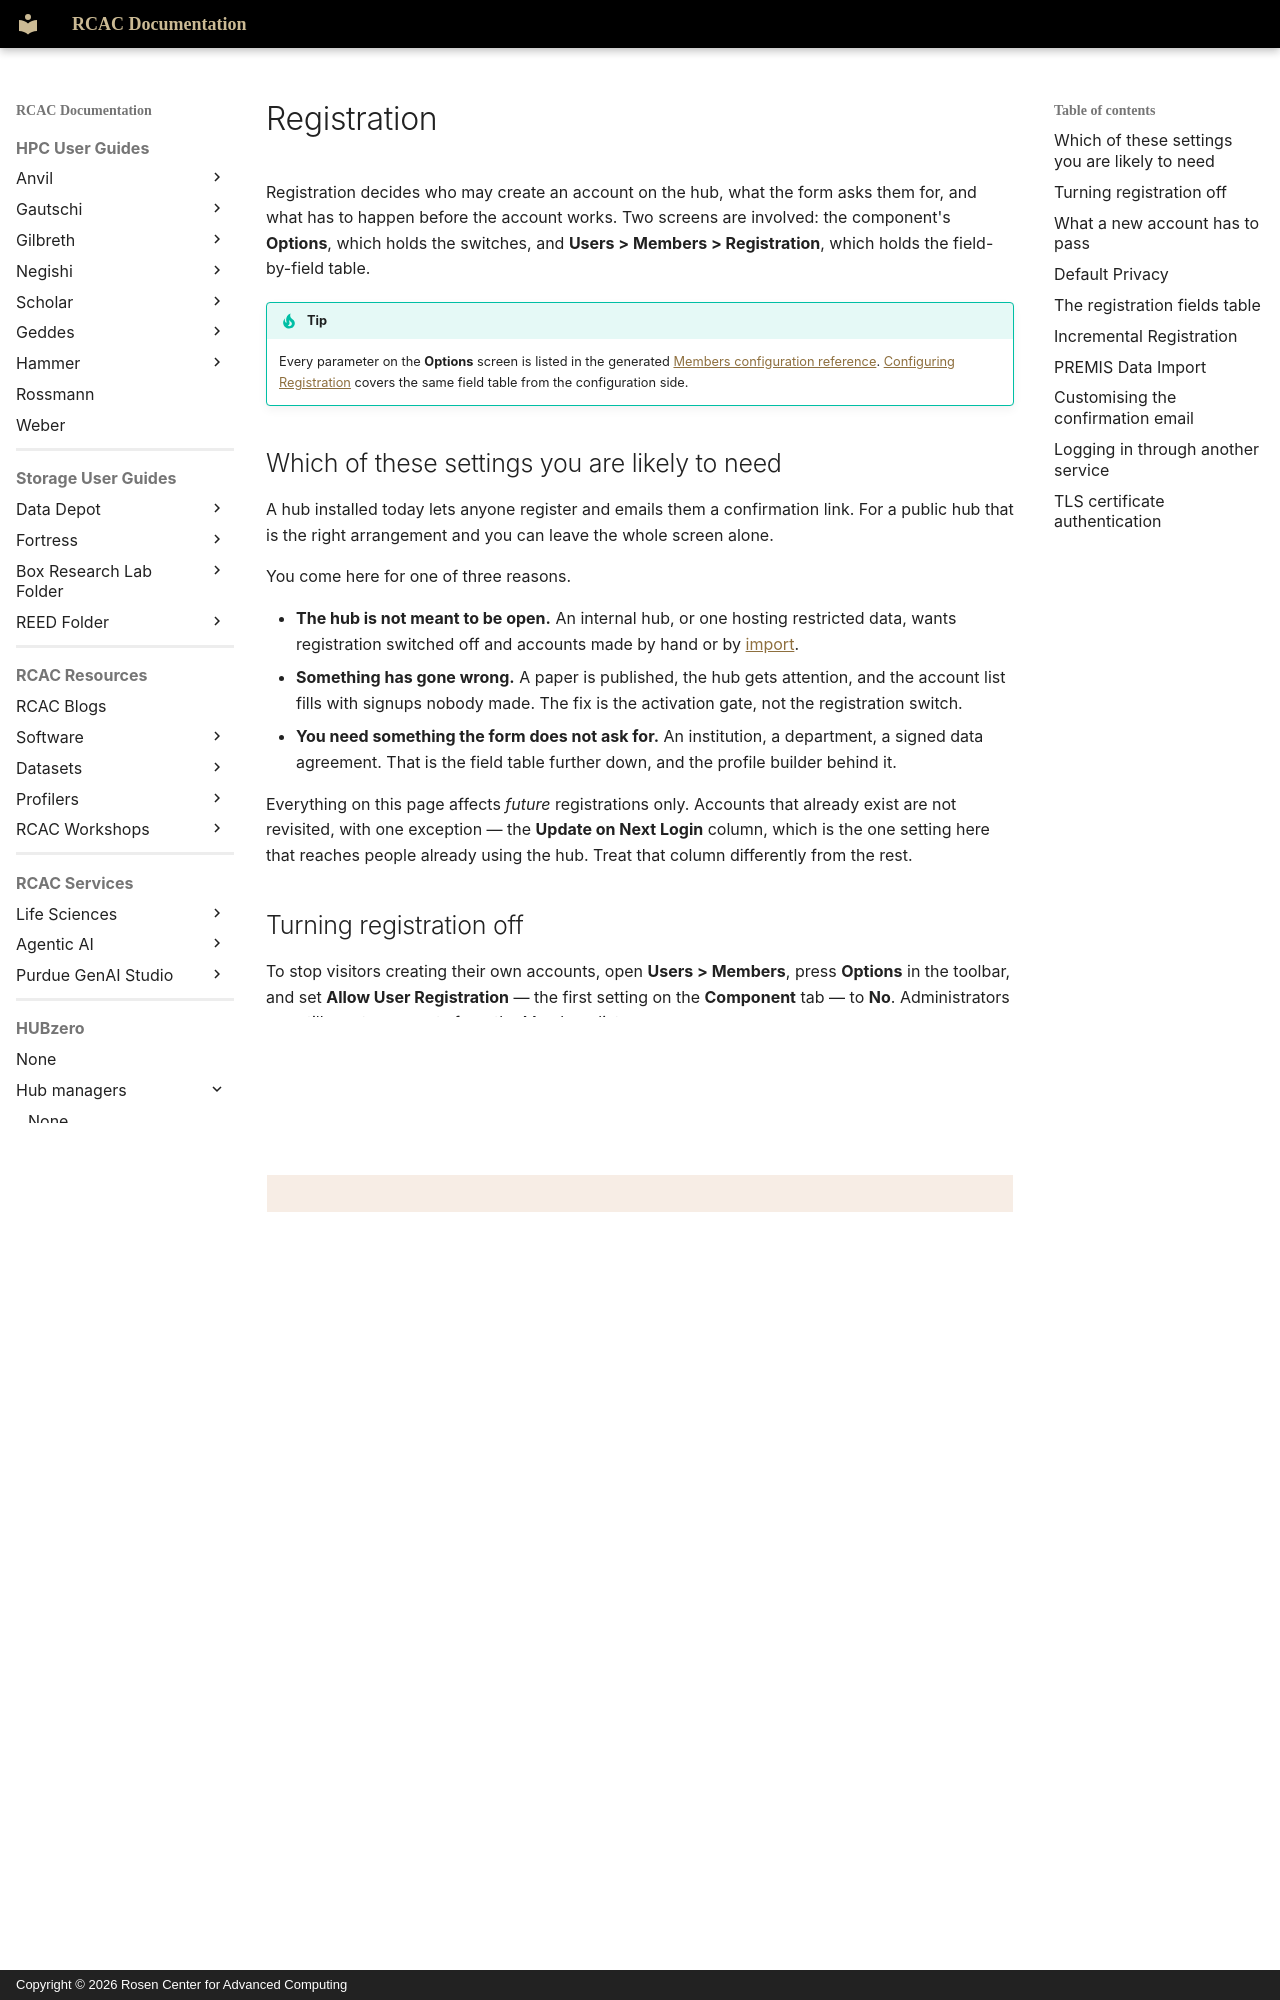

repository: PurdueRCAC/RCAC-Docs · page: hubzero/managers/users/registration/index.html · generator: mkdocs · copyright: Copyright © 2026 Rosen Center for Advanced Computing

---
tags:
- HUBzero
render_macros: false
hubzero:
  upstream: docs/managers/06-users/02-registration.md
  commit: 9c1a8c678002bdfb41860f90915a3589ab60339e
  status: rewritten
  reviewed-against: 2.4-main @ 35f103b1b3
  reviewed: '2026-09-10'
  screenshots: none
  source: https://help.hubzero.org/documentation/240/managers/users/registration
  source-id: '3357'
  modified: '2014-11-20'
---

# Registration

Registration decides who may create an account on the hub, what the form asks
them for, and what has to happen before the account works. Two screens are
involved: the component's **Options**, which holds the switches, and **Users >
Members > Registration**, which holds the field-by-field table.

!!! tip
    Every parameter on the **Options** screen is listed in the generated
    [Members configuration reference](../../reference/configuration/components/members.md).
    [Configuring Registration](../configuring/registration.md) covers the
    same field table from the configuration side.

## Which of these settings you are likely to need

A hub installed today lets anyone register and emails them a confirmation
link. For a public hub that is the right arrangement and you can leave the
whole screen alone.

You come here for one of three reasons.

- **The hub is not meant to be open.** An internal hub, or one hosting
    restricted data, wants registration switched off and accounts made by hand
    or by [import](memberimport.md).
- **Something has gone wrong.** A paper is published, the hub gets attention,
    and the account list fills with signups nobody made. The fix is the
    activation gate, not the registration switch.
- **You need something the form does not ask for.** An institution, a
    department, a signed data agreement. That is the field table further down,
    and the profile builder behind it.

Everything on this page affects *future* registrations only. Accounts that
already exist are not revisited, with one exception — the **Update on Next
Login** column, which is the one setting here that reaches people already
using the hub. Treat that column differently from the rest.

## Turning registration off

To stop visitors creating their own accounts, open **Users > Members**, press
**Options** in the toolbar, and set **Allow User Registration** — the first
setting on the **Component** tab — to **No**. Administrators can still create
accounts from the Members list.

The change is immediate and reversible: turn it back on and registration
resumes. Existing accounts are untouched. What actually happens is that the
**Register** links vanish from the login form and the site header, and the
registration address itself returns *not found* to anyone who has kept the
URL.

!!! warning
    This switch also governs the authentication plugins. With
    registration off, a login through Google, Shibboleth, CILogon, ORCID or any
    other provider can only match an account that already exists; it can no
    longer create one. On a hub where most people arrive through their
    institution's login, turning registration off shuts out every newcomer, not
    just the ones who would have filled in the form.
